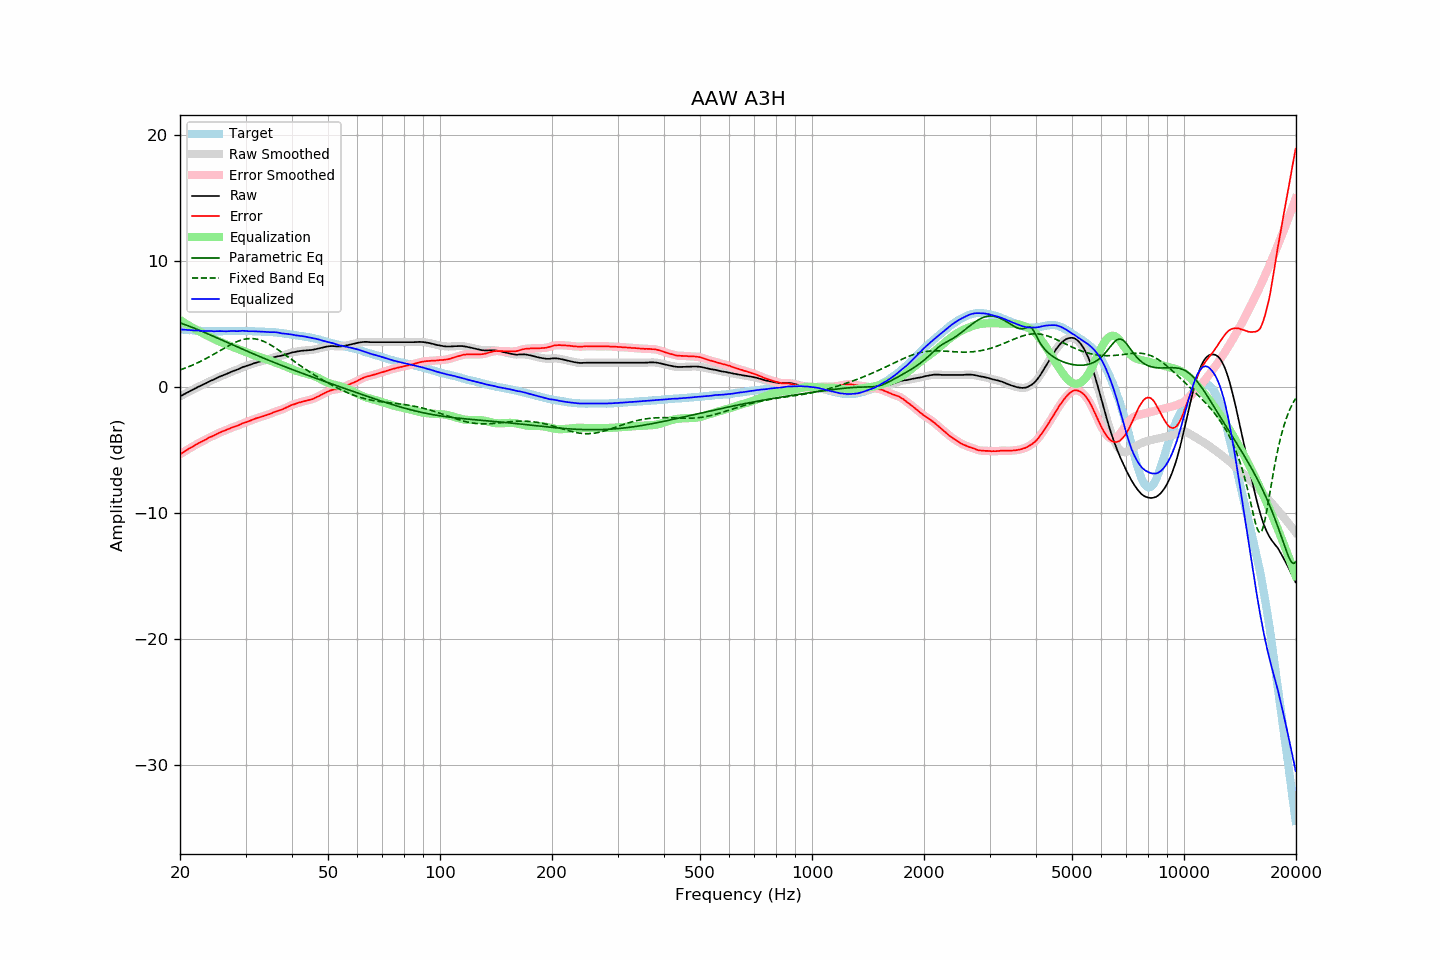

Source data for this figure (header and first rows):
frequency, raw, error, smoothed, error_smoothed, equalization, parametric_eq, fixed_band_eq, equalized_raw, equalized_smoothed, target
20.00, -0.73, -5.32, -0.73, -5.32, 5.32, 5.10, 1.37, 4.59, 4.59, 4.59
20.20, -0.67, -5.25, -0.66, -5.24, 5.24, 5.05, 1.41, 4.57, 4.58, 4.58
20.40, -0.60, -5.17, -0.60, -5.16, 5.16, 5.01, 1.46, 4.56, 4.56, 4.57
20.61, -0.53, -5.09, -0.53, -5.08, 5.08, 4.96, 1.50, 4.55, 4.55, 4.56
20.81, -0.46, -4.99, -0.46, -5.00, 5.00, 4.92, 1.55, 4.54, 4.54, 4.54
21.02, -0.40, -4.92, -0.39, -4.92, 4.93, 4.87, 1.60, 4.53, 4.53, 4.53
21.23, -0.33, -4.84, -0.33, -4.85, 4.85, 4.82, 1.65, 4.52, 4.52, 4.52
21.44, -0.26, -4.78, -0.26, -4.78, 4.77, 4.77, 1.71, 4.52, 4.51, 4.53
21.66, -0.20, -4.70, -0.20, -4.70, 4.70, 4.72, 1.76, 4.50, 4.50, 4.51
21.87, -0.13, -4.63, -0.13, -4.63, 4.63, 4.67, 1.82, 4.50, 4.50, 4.50
22.09, -0.07, -4.55, -0.07, -4.55, 4.56, 4.62, 1.88, 4.49, 4.49, 4.48
22.31, 0.00, -4.48, 0.00, -4.48, 4.49, 4.57, 1.93, 4.49, 4.49, 4.48
22.54, 0.06, -4.41, 0.06, -4.41, 4.42, 4.52, 2.00, 4.48, 4.48, 4.47
22.76, 0.12, -4.35, 0.12, -4.35, 4.35, 4.46, 2.06, 4.47, 4.47, 4.47
22.99, 0.17, -4.29, 0.17, -4.29, 4.28, 4.41, 2.12, 4.45, 4.46, 4.46
23.22, 0.23, -4.22, 0.23, -4.22, 4.21, 4.35, 2.19, 4.45, 4.45, 4.45
23.45, 0.30, -4.16, 0.30, -4.15, 4.15, 4.30, 2.25, 4.45, 4.45, 4.46
23.69, 0.37, -4.08, 0.37, -4.08, 4.08, 4.25, 2.32, 4.46, 4.46, 4.45
23.92, 0.44, -4.00, 0.44, -4.01, 4.02, 4.19, 2.39, 4.46, 4.46, 4.44
24.16, 0.50, -3.95, 0.50, -3.95, 3.96, 4.13, 2.46, 4.46, 4.45, 4.45
24.40, 0.55, -3.90, 0.55, -3.89, 3.89, 4.08, 2.54, 4.44, 4.44, 4.45
24.65, 0.60, -3.85, 0.61, -3.84, 3.83, 4.02, 2.61, 4.43, 4.44, 4.45
24.89, 0.67, -3.77, 0.67, -3.78, 3.77, 3.97, 2.68, 4.44, 4.43, 4.45
25.14, 0.73, -3.70, 0.73, -3.71, 3.71, 3.91, 2.76, 4.44, 4.44, 4.44
25.39, 0.79, -3.64, 0.79, -3.64, 3.65, 3.85, 2.83, 4.44, 4.45, 4.44
25.65, 0.85, -3.58, 0.85, -3.59, 3.60, 3.80, 2.91, 4.45, 4.45, 4.43
25.91, 0.90, -3.53, 0.90, -3.54, 3.54, 3.74, 2.98, 4.44, 4.44, 4.43
26.16, 0.95, -3.49, 0.95, -3.49, 3.48, 3.68, 3.06, 4.44, 4.44, 4.44
26.43, 1.00, -3.44, 1.00, -3.44, 3.43, 3.63, 3.13, 4.43, 4.43, 4.44
26.69, 1.05, -3.39, 1.05, -3.39, 3.38, 3.57, 3.20, 4.43, 4.43, 4.44
26.96, 1.11, -3.33, 1.11, -3.33, 3.33, 3.51, 3.27, 4.44, 4.44, 4.44
27.23, 1.16, -3.28, 1.16, -3.28, 3.28, 3.46, 3.34, 4.44, 4.44, 4.44
27.50, 1.22, -3.22, 1.22, -3.22, 3.23, 3.40, 3.41, 4.45, 4.45, 4.44
27.77, 1.27, -3.17, 1.27, -3.17, 3.18, 3.34, 3.47, 4.45, 4.45, 4.45
28.05, 1.32, -3.12, 1.32, -3.13, 3.13, 3.29, 3.53, 4.45, 4.45, 4.45
28.33, 1.36, -3.09, 1.36, -3.09, 3.08, 3.23, 3.59, 4.44, 4.44, 4.45
28.62, 1.41, -3.04, 1.41, -3.04, 3.03, 3.17, 3.64, 4.44, 4.44, 4.45
28.90, 1.47, -2.99, 1.47, -2.99, 2.98, 3.12, 3.69, 4.45, 4.45, 4.46
29.19, 1.53, -2.93, 1.53, -2.93, 2.93, 3.06, 3.73, 4.46, 4.46, 4.46
29.48, 1.59, -2.87, 1.59, -2.87, 2.88, 3.01, 3.77, 4.47, 4.47, 4.46
29.78, 1.63, -2.83, 1.63, -2.82, 2.83, 2.95, 3.80, 4.46, 4.46, 4.46
30.08, 1.67, -2.78, 1.67, -2.78, 2.78, 2.89, 3.82, 4.45, 4.45, 4.46
30.38, 1.71, -2.73, 1.71, -2.74, 2.73, 2.84, 3.84, 4.44, 4.44, 4.44
30.68, 1.75, -2.69, 1.75, -2.69, 2.68, 2.78, 3.85, 4.43, 4.44, 4.44
30.99, 1.80, -2.64, 1.80, -2.64, 2.63, 2.73, 3.86, 4.44, 4.44, 4.44
31.30, 1.85, -2.59, 1.85, -2.59, 2.59, 2.68, 3.85, 4.44, 4.44, 4.44
31.61, 1.89, -2.55, 1.89, -2.54, 2.54, 2.62, 3.84, 4.43, 4.43, 4.44
31.93, 1.93, -2.48, 1.93, -2.49, 2.50, 2.57, 3.83, 4.43, 4.43, 4.41
32.24, 1.97, -2.45, 1.97, -2.45, 2.45, 2.51, 3.80, 4.43, 4.42, 4.42
32.57, 2.00, -2.41, 2.00, -2.41, 2.41, 2.46, 3.77, 4.41, 4.41, 4.41
32.89, 2.04, -2.37, 2.04, -2.37, 2.37, 2.41, 3.73, 4.41, 4.41, 4.41
33.22, 2.07, -2.33, 2.07, -2.33, 2.33, 2.35, 3.69, 4.40, 4.40, 4.41
33.55, 2.11, -2.29, 2.11, -2.29, 2.29, 2.30, 3.63, 4.40, 4.40, 4.40
33.89, 2.14, -2.25, 2.14, -2.25, 2.25, 2.25, 3.58, 4.39, 4.39, 4.39
34.23, 2.17, -2.21, 2.17, -2.20, 2.20, 2.19, 3.52, 4.38, 4.38, 4.38
34.57, 2.21, -2.16, 2.21, -2.16, 2.16, 2.14, 3.45, 4.37, 4.37, 4.37
34.92, 2.25, -2.11, 2.25, -2.12, 2.11, 2.09, 3.38, 4.36, 4.36, 4.36
35.27, 2.30, -2.08, 2.30, -2.06, 2.06, 2.04, 3.30, 4.36, 4.37, 4.38
35.62, 2.35, -2.00, 2.35, -2.01, 2.02, 1.99, 3.22, 4.37, 4.36, 4.36
35.97, 2.39, -1.96, 2.39, -1.96, 1.97, 1.94, 3.14, 4.36, 4.36, 4.35
... 635 more rows
